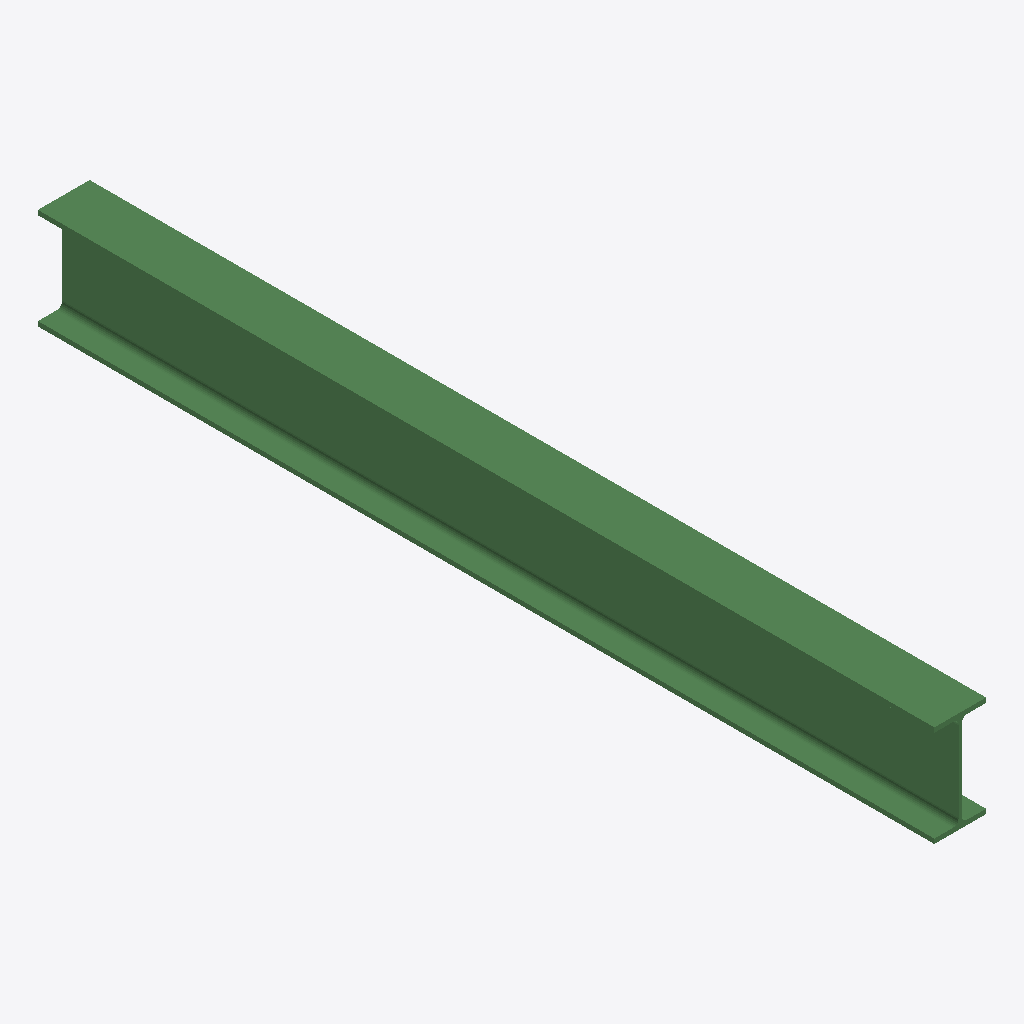
Isometric view of an IFC building model (IFC-SPF (STEP), schema IFC2X3, length unit millimetre), seen from the south-west, elements coloured by IFC class: 1 beam (green).
Extent 0.1 m × 1.4 m × 0.2 m (x, y, z). Storeys (1): Undefined at 0.00 m. Elements (1): 1 IfcBeam.

HEADER;
FILE_DESCRIPTION(('ViewDefinition[AISC_Steel_Detailing]','Option [BaseQuantities:Off]','Option [GridExport:On]','Option [Assemblies:Off]','Option [Bolts:On]','Option [Rebars:On]','Option [PourObjects:Off]','Option [Welds:On]','Option [SurfaceTreatments:On]','Option [LocationBy:0]','Option [ViewColors:Off]','Option [SectionedSpine:Off]','[2 more]'),'2;1');
FILE_NAME('b_817_Qty_1.ifc','2026-05-16T11:53:00',('GIOVANNIPC\\gcorrea'),('Structural Designer'),'IFC Database version: Work','Tekla Structures 2020 Service Pack 5, IFC Export','');
FILE_SCHEMA(('IFC2X3'));
ENDSEC;
DATA;
#37=IFCPROJECT('2G7ZFDNE16yBDU14FA92Me',#5,'Proyecto',$,$,$,$,(#11),#36);
#39=IFCSITE('2xvEzEinjBTea80yOTcujY',#5,'Obra',$,$,#38,$,$,.ELEMENT.,$,$,$,$,$);
#41=IFCBUILDING('0FiV618Mb2WRxH8T9BXXrC',#5,'Undefined',$,$,#40,$,$,.ELEMENT.,$,$,$);
#43=IFCBUILDINGSTOREY('29hdEUCErFze9E_VIAceOd',#5,'Undefined',$,$,#42,$,$,.ELEMENT.,0.0);
#59=IFCBEAM('1aIiX0DN90KAfvRruP7r9Y',#44,'BEAM','IPE160','IPE160',#48,#58,'ID644ac840-3572-4050-aa79-6f5e191f5262');
ENDSEC;
